Image classification data set "Blueberry_maturiety" (Chrislandry98/IA_gestion_suivi_agricole on GitHub). Class labels (3): immature, mature, semi-mature.

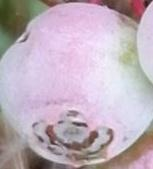
Label: semi-mature

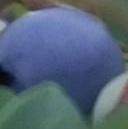
Label: mature

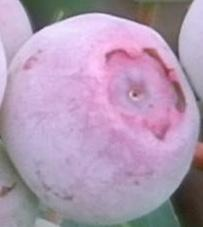
Label: semi-mature

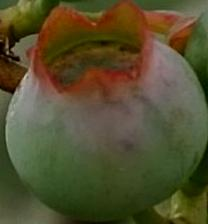
Label: immature

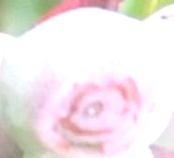
Label: semi-mature

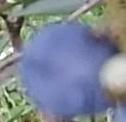
Label: mature
